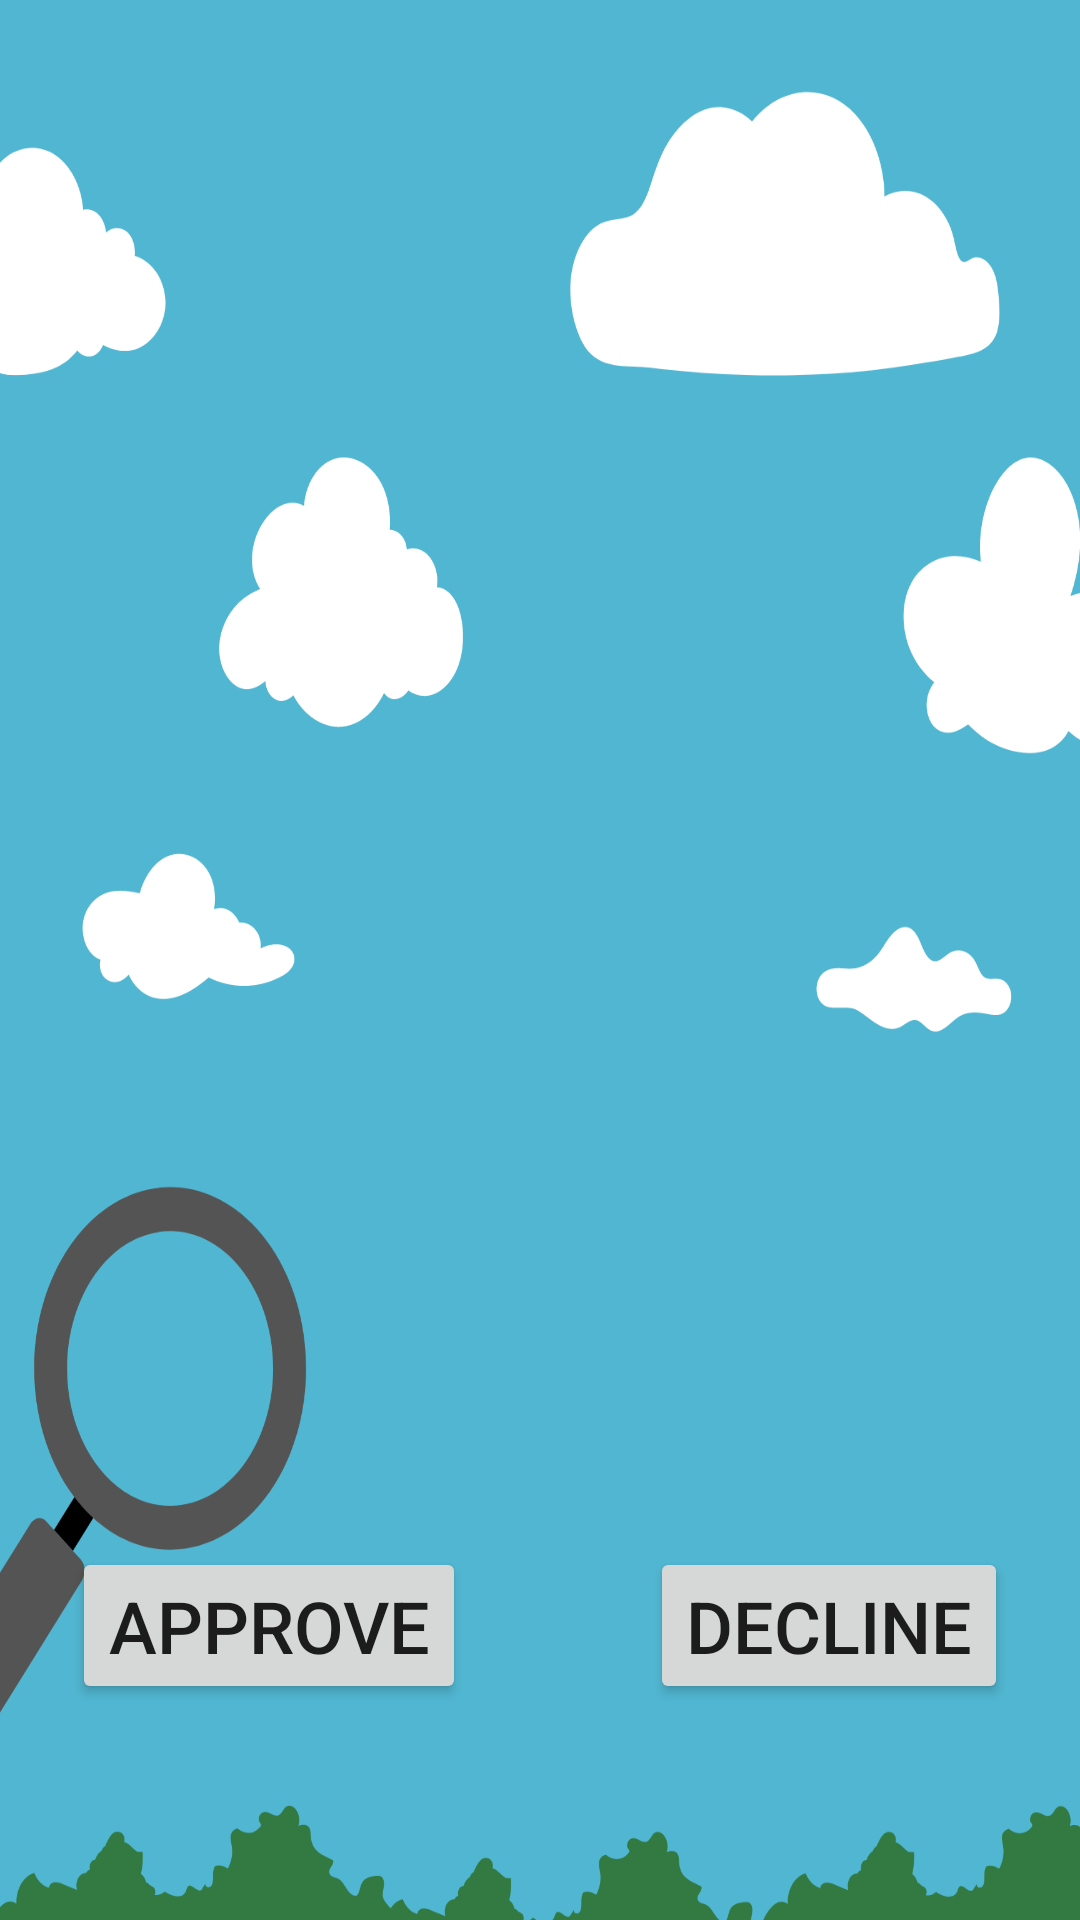

Here is an Android app screen rendered from its layout file. Give the layout XML and the strings, colors and styles it references.
<!-- AndroidManifest.xml: application theme Theme.FindAndPlay -->
<!-- res/layout/activity_auth_picture_approval.xml -->
<?xml version="1.0" encoding="utf-8"?>
<androidx.constraintlayout.widget.ConstraintLayout xmlns:android="http://schemas.android.com/apk/res/android"
    xmlns:app="http://schemas.android.com/apk/res-auto"
    xmlns:tools="http://schemas.android.com/tools"
    android:layout_width="match_parent"
    android:layout_height="match_parent">

    <ImageView
        android:id="@+id/imageView"
        android:layout_width="411dp"
        android:layout_height="435dp"
        android:contentDescription="@string/cloudBackDesc"
        app:layout_constraintEnd_toEndOf="parent"
        app:layout_constraintStart_toStartOf="parent"
        app:layout_constraintTop_toTopOf="parent"
        tools:ignore="ImageContrastCheck" />

    <Button
        android:id="@+id/btn_Approve"
        android:layout_width="wrap_content"
        android:layout_height="wrap_content"
        android:layout_marginStart="24dp"
        android:layout_marginBottom="72dp"
        android:text="@string/approve"
        android:textSize="24sp"
        app:layout_constraintBottom_toBottomOf="parent"
        app:layout_constraintStart_toStartOf="parent" />

    <Button
        android:id="@+id/btn_Decline"
        android:layout_width="wrap_content"
        android:layout_height="wrap_content"
        android:layout_marginEnd="24dp"
        android:layout_marginBottom="72dp"
        android:text="@string/decline"
        android:textSize="24sp"
        app:layout_constraintBottom_toBottomOf="parent"
        app:layout_constraintEnd_toEndOf="parent" />
</androidx.constraintlayout.widget.ConstraintLayout>
<!-- resources referenced by this layout -->
<resources>
  <string name="approve">Approve</string>
  <string name="cloudBackDesc">Clouded backgorund</string>
  <string name="decline">Decline</string>
  <style name="Theme.FindAndPlay" parent="Theme.MaterialComponents.DayNight.NoActionBar">
          
          <item name="colorPrimary">@color/purple_500</item>
          <item name="colorPrimaryVariant">@color/purple_700</item>
          <item name="colorOnPrimary">@color/white</item>
          
          <item name="colorSecondary">@color/teal_200</item>
          <item name="colorSecondaryVariant">@color/teal_700</item>
          <item name="colorOnSecondary">@color/black</item>
          
          <item name="android:statusBarColor" tools:targetApi="l">?attr/colorPrimaryVariant</item>
          
          <item name="android:windowBackground">@drawable/background_photo</item>
      </style>
  <color name="purple_500">#FF6200EE</color>
  <color name="purple_700">#FF3700B3</color>
  <color name="white">#FFFFFFFF</color>
  <color name="teal_200">#FF03DAC5</color>
  <color name="teal_700">#FF018786</color>
  <color name="black">#FF000000</color>
  <!-- drawable background_photo: png bitmap (drawable, 95942 bytes) -->
</resources>
